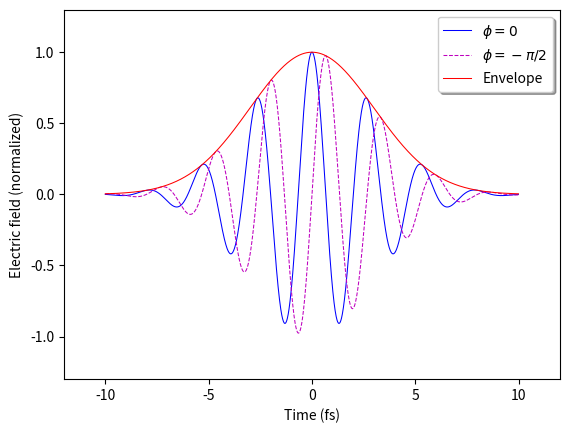

Source code (Python):
# -*- coding: utf-8 -*-
"""
Created on Fri Nov  9 13:44:48 2018

[redacted]
"""
import numpy as np
import matplotlib.pyplot as plt

E0 = 1;
t = np.arange(-10e-15,10e-15,0.01e-15);
tau = 5e-15;
b = 0;
phi1 = 0;
phi2 = -np.pi/2;
phi1_t = phi1+b*np.power(t,2);
phi2_t = phi2+b*np.power(t,2);
c = 299792458;

lambd = 800e-9;
omega = 2*np.pi*c/lambd;

E1 = np.multiply(np.exp(-2*np.log(2)*np.power(t,2)/tau**2),np.exp(-1j*(np.multiply(omega,t)+phi1_t)));
E2 = np.multiply(np.exp(-2*np.log(2)*np.power(t,2)/tau**2),np.exp(-1j*(np.multiply(omega,t)+phi2_t)));
plt.plot(t*1e15,np.real(E1),'b', t*1e15,np.real(E2),'m--',t*1e15,np.abs(E2),'r-',linewidth=0.75)
plt.xlabel('Time (fs)')
plt.ylabel('Electric field (normalized)')
plt.legend(('$\phi=0$','$\phi=-\pi/2$','Envelope'),
           loc='upper right', shadow=True)
#plt.grid(True)
plt.axis([-12, 12,-1.3, 1.3])
plt.savefig("Femtosecond pulse.pdf", dpi=900)
